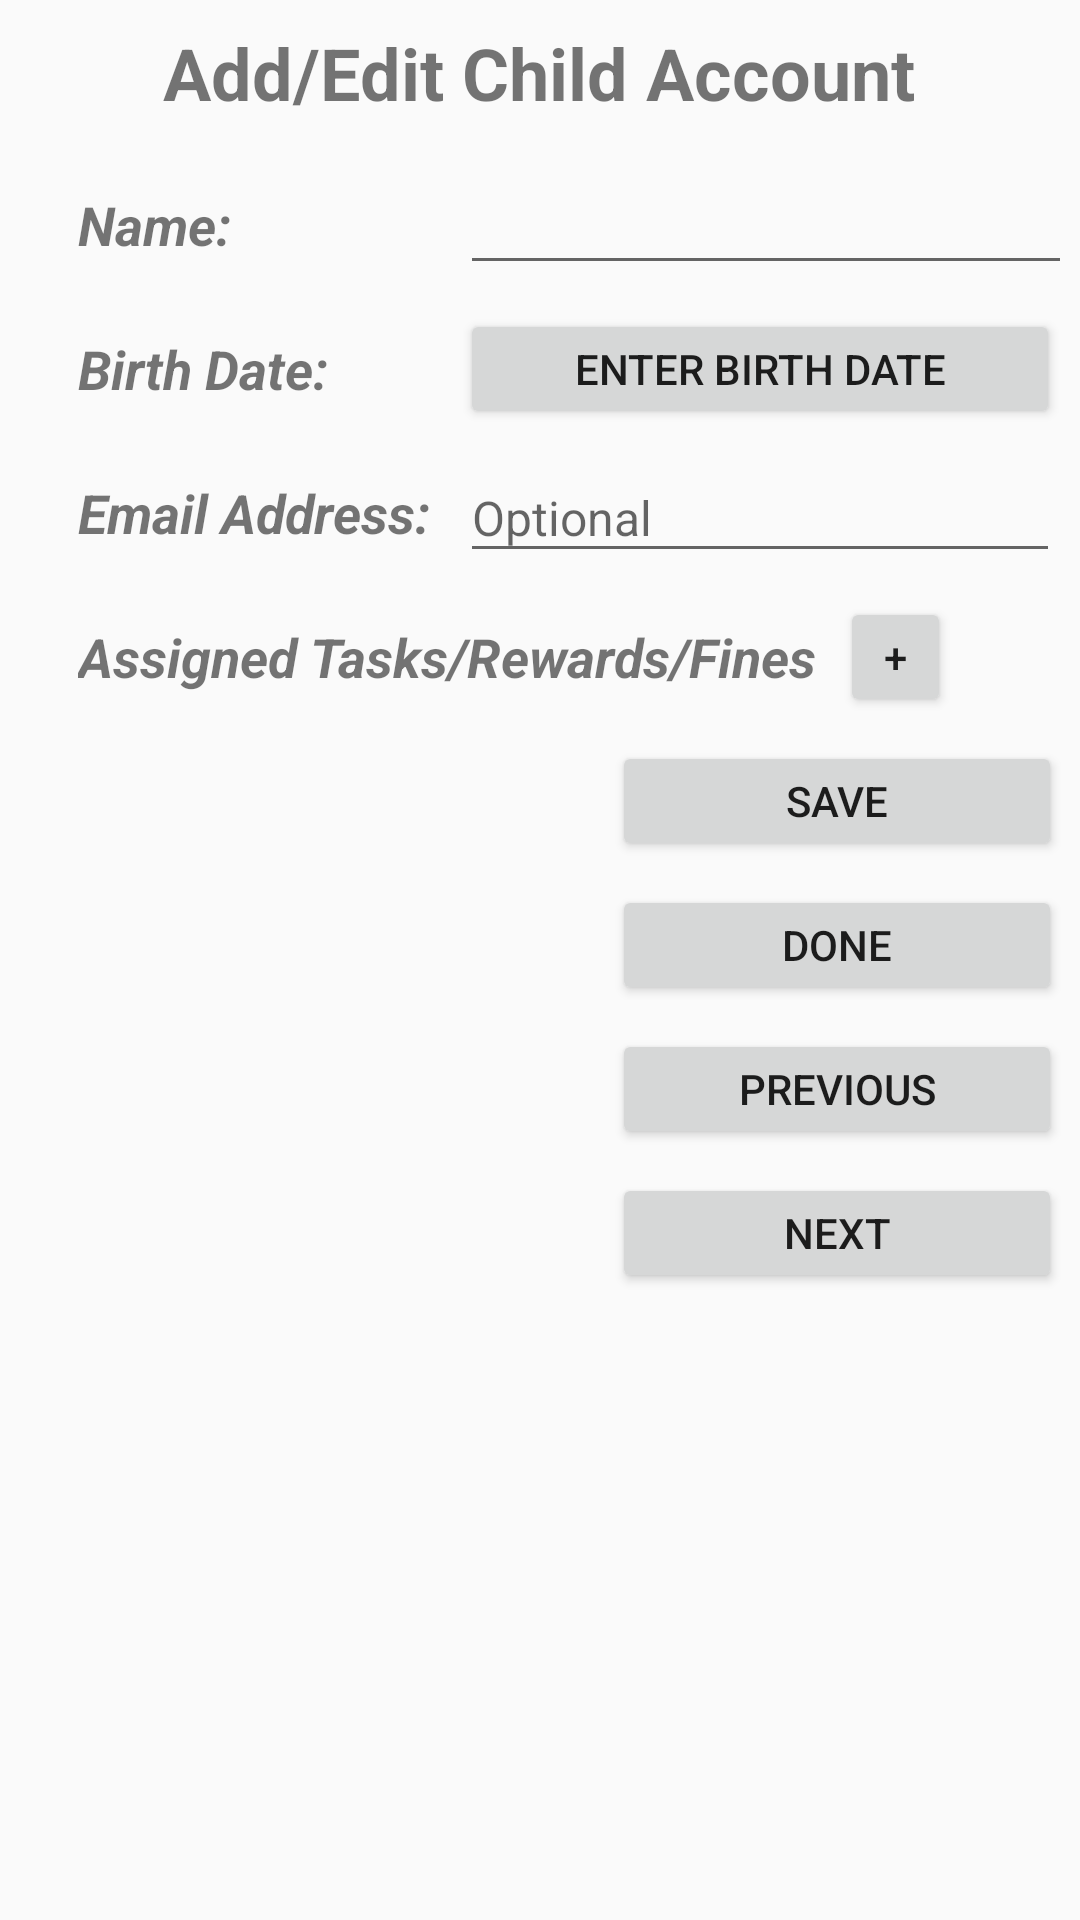

Layout XML and referenced resources for this Android screen:
<!-- AndroidManifest.xml: application theme AppTheme -->
<!-- res/layout/activity_edit_add_entity.xml -->
<?xml version="1.0" encoding="utf-8"?>
<android.support.constraint.ConstraintLayout
    xmlns:android="http://schemas.android.com/apk/res/android"
    xmlns:app="http://schemas.android.com/apk/res-auto"
    xmlns:tools="http://schemas.android.com/tools"
    android:layout_width="match_parent"
    android:layout_height="match_parent"
    tools:context=".EditAddEntity">

    <Button
        android:id="@+id/editCurrency_btnNext"
        android:layout_width="150dp"
        android:layout_height="40dp"
        android:layout_marginStart="8dp"
        android:layout_marginLeft="8dp"
        android:layout_marginTop="8dp"
        android:layout_marginEnd="8dp"
        android:layout_marginRight="8dp"
        android:onClick="editNextEntity"
        android:text="@string/NEXT"
        app:layout_constraintEnd_toStartOf="@+id/guideline5"
        app:layout_constraintStart_toStartOf="@+id/guideline4"
        app:layout_constraintTop_toBottomOf="@+id/editCurrency_btnPrevious" />

    <Button
        android:id="@+id/editCurrency_btnPrevious"
        android:layout_width="150dp"
        android:layout_height="40dp"
        android:layout_marginStart="8dp"
        android:layout_marginLeft="8dp"
        android:layout_marginTop="8dp"
        android:layout_marginEnd="8dp"
        android:layout_marginRight="8dp"
        android:onClick="editPrevEntity"
        android:text="@string/PREVIOUS"
        app:layout_constraintEnd_toStartOf="@+id/guideline5"
        app:layout_constraintStart_toStartOf="@+id/guideline4"
        app:layout_constraintTop_toBottomOf="@+id/editCurrency_btnCancel" />

    <TextView
        android:id="@+id/editEntity_lblEmail"
        android:layout_width="wrap_content"
        android:layout_height="40dp"
        android:layout_marginStart="8dp"
        android:layout_marginLeft="8dp"
        android:layout_marginTop="8dp"
        android:gravity="start|center_vertical"
        android:text="@string/editEntityLblEmail"
        android:textSize="18sp"
        android:textStyle="bold|italic"
        app:layout_constraintStart_toStartOf="@+id/guideline3"
        app:layout_constraintTop_toBottomOf="@+id/editEntity_lblBirthDate" />

    <TextView
        android:id="@+id/editEntity_lblTransactions"
        android:layout_width="wrap_content"
        android:layout_height="40dp"
        android:layout_marginStart="8dp"
        android:layout_marginLeft="8dp"
        android:layout_marginTop="8dp"
        android:gravity="start|center_vertical"
        android:text="@string/editEntityLblTransactions"
        android:textSize="18sp"
        android:textStyle="bold|italic"
        app:layout_constraintStart_toStartOf="@+id/guideline3"
        app:layout_constraintTop_toBottomOf="@+id/editEntity_lblEmail" />

    <TextView
        android:id="@+id/editEntity_lblBirthDate"
        android:layout_width="wrap_content"
        android:layout_height="40dp"
        android:layout_marginStart="8dp"
        android:layout_marginLeft="8dp"
        android:layout_marginTop="8dp"
        android:gravity="start|center_vertical"
        android:text="@string/editEntityLblBirthday"
        android:textSize="18sp"
        android:textStyle="bold|italic"
        app:layout_constraintStart_toStartOf="@+id/guideline3"
        app:layout_constraintTop_toBottomOf="@+id/editEntity_lblName" />

    <TextView
        android:id="@+id/editEntity_lblTitle"
        android:layout_width="wrap_content"
        android:layout_height="39dp"
        android:layout_marginStart="8dp"
        android:layout_marginLeft="8dp"
        android:layout_marginTop="8dp"
        android:layout_marginEnd="8dp"
        android:layout_marginRight="8dp"
        android:text="Add/Edit Child Account"
        android:textSize="24sp"
        android:textStyle="bold"
        app:layout_constraintEnd_toEndOf="parent"
        app:layout_constraintHorizontal_bias="0.497"
        app:layout_constraintStart_toStartOf="parent"
        app:layout_constraintTop_toTopOf="parent" />

    <TextView
        android:id="@+id/editEntity_lblName"
        android:layout_width="128dp"
        android:layout_height="40dp"
        android:layout_marginStart="8dp"
        android:layout_marginLeft="8dp"
        android:layout_marginTop="8dp"
        android:gravity="start|center_vertical"
        android:text="@string/editEntityLblName"
        android:textSize="18sp"
        android:textStyle="bold|italic"
        app:layout_constraintStart_toStartOf="@+id/guideline3"
        app:layout_constraintTop_toBottomOf="@+id/editEntity_lblTitle" />

    <EditText
        android:id="@+id/editEntity_txtName"
        android:layout_width="204dp"
        android:layout_height="40dp"
        android:layout_marginStart="8dp"
        android:layout_marginLeft="8dp"
        android:layout_marginTop="8dp"
        android:textSize="16sp"
        android:ems="10"
        android:inputType="textPersonName"
        app:layout_constraintStart_toStartOf="@+id/guideline2"
        app:layout_constraintTop_toBottomOf="@+id/editEntity_lblTitle" />

    <EditText
        android:id="@+id/editEntity_txtEmail"
        android:layout_width="200dp"
        android:layout_height="40dp"
        android:layout_marginStart="8dp"
        android:layout_marginLeft="8dp"
        android:layout_marginTop="8dp"
        android:textSize="16sp"
        android:ems="10"
        android:hint="@string/editEntityEmailHint"
        android:inputType="textEmailAddress"
        app:layout_constraintStart_toStartOf="@+id/guideline2"
        app:layout_constraintTop_toBottomOf="@+id/editEntity_btnDatePicker" />

    <Button
        android:id="@+id/editCurrency_btnAddTransaction"
        android:layout_width="37dp"
        android:layout_height="40dp"
        android:layout_marginStart="8dp"
        android:layout_marginLeft="8dp"
        android:layout_marginBottom="8dp"
        android:onClick="addTransactions"
        android:text="@string/PLUS"
        app:layout_constraintBottom_toBottomOf="@+id/editEntity_lblTransactions"
        app:layout_constraintStart_toEndOf="@+id/editEntity_lblTransactions"
        app:layout_constraintTop_toTopOf="@+id/editEntity_lblTransactions"
        app:layout_constraintVertical_bias="0.0" />
    <Button
        android:id="@+id/editCurrency_btnSave"
        android:layout_width="150dp"
        android:layout_height="40dp"
        android:layout_marginStart="8dp"
        android:layout_marginLeft="8dp"
        android:layout_marginTop="8dp"
        android:layout_marginEnd="8dp"
        android:layout_marginRight="8dp"
        android:onClick="saveEntity"
        android:text="@string/SAVE"
        app:layout_constraintEnd_toStartOf="@+id/guideline5"
        app:layout_constraintStart_toStartOf="@+id/guideline4"
        app:layout_constraintTop_toBottomOf="@+id/editEntity_lblTransactions" />

    <Button
        android:id="@+id/editCurrency_btnCancel"
        android:layout_width="150dp"
        android:layout_height="40dp"
        android:layout_marginStart="8dp"
        android:layout_marginLeft="8dp"
        android:layout_marginTop="8dp"
        android:layout_marginEnd="8dp"
        android:layout_marginRight="8dp"
        android:onClick="finish"
        android:text="@string/DONE"
        app:layout_constraintEnd_toStartOf="@+id/guideline5"
        app:layout_constraintStart_toStartOf="@+id/guideline4"
        app:layout_constraintTop_toBottomOf="@+id/editCurrency_btnSave" />

    <Button
        android:id="@+id/editEntity_btnDatePicker"
        android:layout_width="200dp"
        android:layout_height="40dp"
        android:layout_marginStart="8dp"
        android:layout_marginLeft="8dp"
        android:layout_marginTop="8dp"
        android:onClick="showDatePickerDialog"
        android:text="@string/editEntityBirthdayHint"
        app:layout_constraintStart_toStartOf="@+id/guideline2"
        app:layout_constraintTop_toBottomOf="@+id/editEntity_txtName" />

    <android.support.v7.widget.RecyclerView
        android:id="@+id/recyclerView"
        android:layout_width="170dp"
        android:layout_height="0dp"
        android:layout_marginStart="8dp"
        android:layout_marginLeft="8dp"
        android:layout_marginTop="8dp"
        android:layout_marginEnd="8dp"
        android:layout_marginRight="8dp"
        android:layout_marginBottom="8dp"
        app:layout_constraintBottom_toBottomOf="parent"
        app:layout_constraintEnd_toStartOf="@+id/guideline"
        app:layout_constraintStart_toStartOf="@+id/guideline3"
        app:layout_constraintTop_toBottomOf="@+id/editEntity_lblTransactions" />

    <android.support.constraint.Group
        android:id="@+id/group"
        android:layout_width="wrap_content"
        android:layout_height="wrap_content" />

    <android.support.constraint.Group
        android:id="@+id/group2"
        android:layout_width="wrap_content"
        android:layout_height="wrap_content" />

    <android.support.constraint.Guideline
        android:id="@+id/guideline"
        android:layout_width="wrap_content"
        android:layout_height="wrap_content"
        android:orientation="vertical"
        app:layout_constraintGuide_percent="0.5" />

    <android.support.constraint.Guideline
        android:id="@+id/guideline2"
        android:layout_width="wrap_content"
        android:layout_height="wrap_content"
        android:orientation="vertical"
        app:layout_constraintEnd_toEndOf="parent"
        app:layout_constraintGuide_percent="0.40389293"
        app:layout_constraintHorizontal_bias="0.5"
        app:layout_constraintStart_toStartOf="parent" />

    <android.support.constraint.Guideline
        android:id="@+id/guideline3"
        android:layout_width="wrap_content"
        android:layout_height="wrap_content"
        android:orientation="vertical"
        app:layout_constraintGuide_percent="0.05" />

    <android.support.constraint.Guideline
        android:id="@+id/guideline4"
        android:layout_width="wrap_content"
        android:layout_height="wrap_content"
        android:orientation="vertical"
        app:layout_constraintGuide_percent="0.6" />

    <android.support.constraint.Guideline
        android:id="@+id/guideline5"
        android:layout_width="wrap_content"
        android:layout_height="wrap_content"
        android:orientation="vertical"
        app:layout_constraintGuide_percent="0.95" />

</android.support.constraint.ConstraintLayout>
<!-- resources referenced by this layout -->
<resources>
  <string name="DONE"> Done </string>
  <string name="NEXT">Next</string>
  <string name="PLUS">+</string>
  <string name="PREVIOUS">Previous</string>
  <string name="SAVE"> Save </string>
  <string name="editEntityBirthdayHint">Enter Birth Date</string>
  <string name="editEntityEmailHint">Optional</string>
  <string name="editEntityLblBirthday">Birth Date:</string>
  <string name="editEntityLblEmail">Email Address:</string>
  <string name="editEntityLblName">Name:</string>
  <string name="editEntityLblTransactions">Assigned Tasks/Rewards/Fines</string>
  <style name="AppTheme" parent="Theme.AppCompat.Light.DarkActionBar">
          
          <item name="colorPrimary">@color/colorPrimary</item>
          <item name="colorPrimaryDark">@color/colorPrimaryDark</item>
          <item name="colorAccent">@color/colorAccent</item>
      </style>
  <color name="colorPrimary">#3F51B5</color>
  <color name="colorPrimaryDark">#303F9F</color>
  <color name="colorAccent">#FF4081</color>
</resources>
